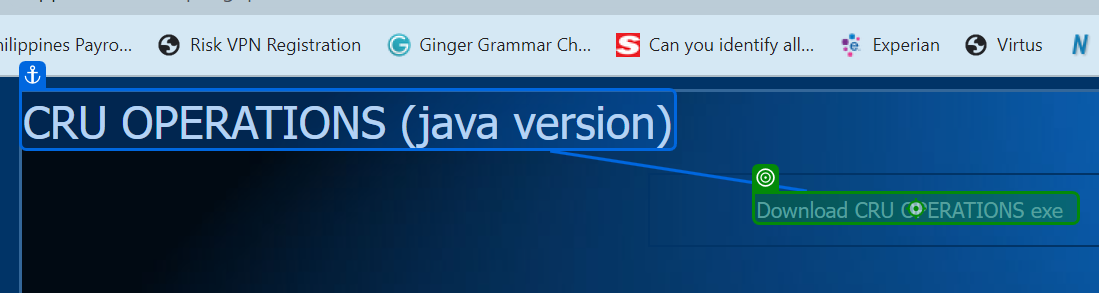
Task: Automation of manual notes in CRU Ordering application
Workflow: CRUApp Download Workflow1

Step 1: click on the font in window 'CRU Application Download' (chrome.exe)

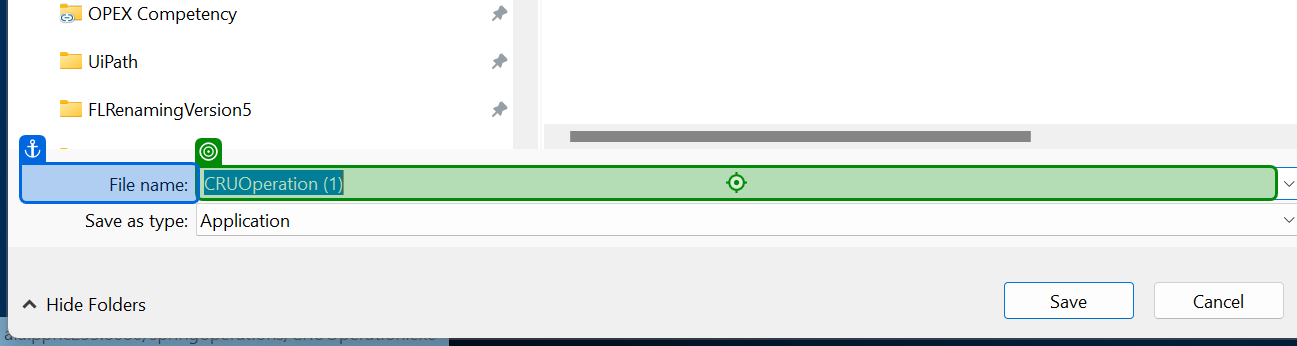
Step 2: type [FullFilePath] into 'File name' in window 'Save As' (chrome.exe)

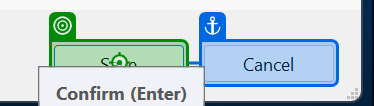
Step 3: click on 'unchecked' in window 'Save As' (chrome.exe)

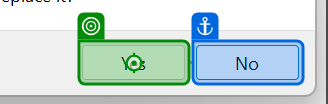
Step 4: click on the button 'Yes' in window 'Confirm Save As' (chrome.exe)

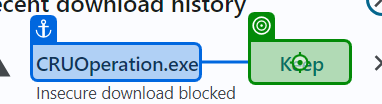
Step 5: click on the push button 'Keep CRUOperation.exe' in window 'Recent download history' (chrome.exe)

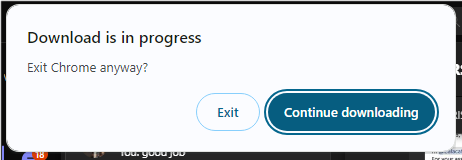
Step 6: Use Application: Download is in progress on the element in window 'Download is in progress' (chrome.exe)

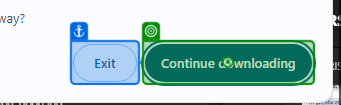
Step 7: click on the push button 'Continue downloading' in window 'Download is in progress' (chrome.exe)
